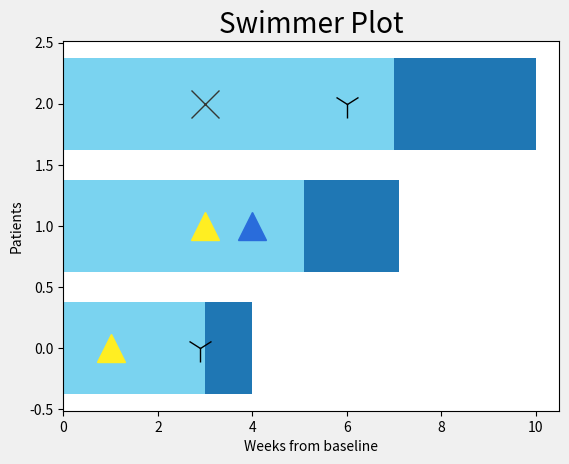

This figure's Python source:
#1 python3

#Testing matplotlib to understand how to make a swimmer plot
''' 
Refs:
Markers: https://codeyarns.com/2013/10/24/markers-of-matplotlib/
Axes documentation: https://matplotlib.org/api/_as_gen/matplotlib.axes.Axes.plot.html#matplotlib.axes.Axes.plot
Drawing an arrow: https://philbull.wordpress.com/2012/04/05/drawing-arrows-in-matplotlib/
Scatter plot with different markers: https://stackoverflow.com/questions/26490817/matplotlib-scatter-plot-with-different-markers-and-colors
Stylesheet reference: http://www.futurile.net/2016/02/27/matplotlib-beautiful-plots-with-style/

'''

import matplotlib.pyplot as plt
import numpy as np
import pandas as pd

mark_dict = {
".":"point",
",":"pixel",
"o":"circle",
"v":"triangle_down",
"^":"triangle_up",
"<":"triangle_left",
">":"triangle_right",
"1":"tri_down",
"2":"tri_up",
"3":"tri_left",
"4":"tri_right",
"8":"octagon",
"s":"square",
"p":"pentagon",
"*":"star",
"h":"hexagon1",
"H":"hexagon2",
"+":"plus",
"D":"diamond",
"d":"thin_diamond",
"|":"vline",
"_":"hline"
}

'''
packaging swimmer plot data:
[(), (),...,(end_date, bar_key, [(date,event),....,(date,event)]),...()]
'''

# ex_set = [
#         (5.1,'g',[[3,'CR'],[4,'PD']]),
#         (7, 'r',[[3,'PD'],[7,'OS']]),
#         (3, 'b',[[1,'CR'],[2.9,'OS']])
#         ]

ex_set = [
        (5.1,'#7ad3f0',[[3,'PR'],[4,'CR']]),
        (7, '#7ad3f0',[[3,'PD'],[6,'EOT']]),
        (3, '#7ad3f0',[[1,'PR'],[2.9,'EOT']])
        ]
def map_markers(event_type,plot_type):
    '''
    Based on event type, maps to the correct marker and marker color.
    Unless user updates plot settings, will use the std_indic_dict for indicators, and std_bar_keys_dict for bar color coding.
    plot_type = 0 means this is regular swimmer, not tracking dosages. plot_type = 1 means stacked barplot with dosages
    '''
    std_indic_dict = {
                'CR': ['^','#296cdb'],
                'PR': ['^','#ffee22'],
                'PD': ['x','#353835'],
                'EOT': ['1','#000000']
                }
    e_m = []
    e_c = []
    for event in event_type:
        e_m.append(std_indic_dict[event][0])
        e_c.append(std_indic_dict[event][1])

    return e_m, e_c

def unpack_swimmer_values(dataset,plot_type):
    '''
    Unpacks the swimmer plot data delivered from the UI into a form that the plotter can use.
    Type indicates if stacked bars are being used (which indicate multiple types of drug dosages). 
    plot_type = 0 means regular swimmer, no drug dosage spec. plot_type = 1 means dosage swimmer.
    '''
    if plot_type == 0:
        n = len(dataset) #number of bars, will be needed when arranging them
        bar_locations = np.arange(n) #evenly spaced locations of the bars, list [0 1 ........ n-1]

        dataset.sort(key=lambda tup: tup[0]) #sort in place by the legnth of response bar, ascending order

        #now get lists of everything in same order as the sorted dataset
        bar_lengths = [val[0] for val in dataset]
        bar_keys = [val[1] for val in dataset] #gets bar colors in same order
        bar_events = [val[2] for val in dataset]

        i = 0
        event_x = [] #x-axis locations of events
        event_y = [] #y-axis location of events
        event_type = [] #the event type (CR,PR,PD,EOT,etc...)
        for event_for_bar in bar_events:
            #now have list of list of events for one bar
            for event in event_for_bar:
                event_x.append(event[0])
                event_y.append(i)
                event_type.append(event[1])
            i+=1
        
        event_markers, event_colors = map_markers(event_type,0)

        return bar_lengths, bar_keys, event_x, event_y, event_markers, event_colors, bar_locations
    else:
        pass
    
if __name__ == '__main__':
    bar_lengths, bar_keys, event_x, event_y, event_markers, event_colors, bar_locations = unpack_swimmer_values(ex_set,0)
    markersize = 20 #needs to be user variable so that as more/less bars added, it looks ok
    bar_width = 0.75
    
    fig, ax = plt.subplots()
    plt.style.use('fivethirtyeight') #style of plot, ggplot also good

    #plotting the bars
    ax.barh(bar_locations, bar_lengths, bar_width, color = bar_keys) #plot horizontal bar graph
    ax.barh(bar_locations, [1,2,3], bar_width, left = bar_lengths) #stack bars on top
    
    #ax.bar() would make regular bar graph, would want to arrange data in decreasing order for waterfall

    #testing with list of points
    # li = [(5,5),(4,3),(6,1)]
    # mark = [u'^',u'x',u'^']
    # col = ['r','b','g']
    # xloc, yloc = zip(*li) #unpack coords into X and Y lists for plotting

    #print(list(zip(event_type,'k',event_x,event_y)))

    for m,c,x,y in zip(event_markers,event_colors,event_x,event_y):
        plt.plot(x,y,marker=m,markersize=markersize,c=c)

    #drawing arrows
    #arrow(x,y,dx,dy,**kwargs)
    # for i in range(len(data)):
    #     plt.arrow(data[i],bar_locations[i],0.25,0,fc="k",ec="k",head_width=0.4,head_length=0.3)

    plt.title('Swimmer Plot')
    plt.xlabel('Weeks from baseline')
    plt.ylabel('Patients')
    plt.show()

    '''
    n = 5 #number of bars
    data = np.array(range(n)) + np.random.rand(n) #need to arrange data in increasing order

    fig, ax = plt.subplots()

    #drawing vertical lines
    plt.axvline(x=2, linestyle='--', c='k', alpha = 0.5) #black line, dashed

    #plotting the bars
    bar_colors = ['r','r','g','g','b']
    bar_locations = np.arange(n) #[0 1 2 3 4]
    ax.bar(bar_locations, data, color = bar_colors) #plot horizontal bar graph
    #ax.bar() would make regular bar graph, would want to arrange data in decreasing order for waterfall

    #plotting a circle
    ax.plot(3,1,'r+',markersize = markersize) #plots a red + at x=3,y=1 (on 1st bar)
    ax.plot(3,5,'r^',markersize = markersize)
    
    #testing with list of points
    li = [(5,5),(4,3),(6,1)]
    mark = [u'^',u'x',u'^']
    col = ['r','b','g']
    xloc, yloc = zip(*li) #unpack coords into X and Y lists for plotting

    for s,c,x,y in zip(mark,col,xloc,yloc):
        plt.plot(x,y,marker=s,c=c,markersize=markersize)

    #drawing arrows
    #arrow(x,y,dx,dy,**kwargs)
    # for i in range(len(data)):
    #     plt.arrow(data[i],bar_locations[i],0.25,0,fc="k",ec="k",head_width=0.4,head_length=0.3)

    plt.title('Swimmer Plot')
    plt.xlabel('Weeks from baseline')
    plt.ylabel('Patients')
    plt.show()
    '''



